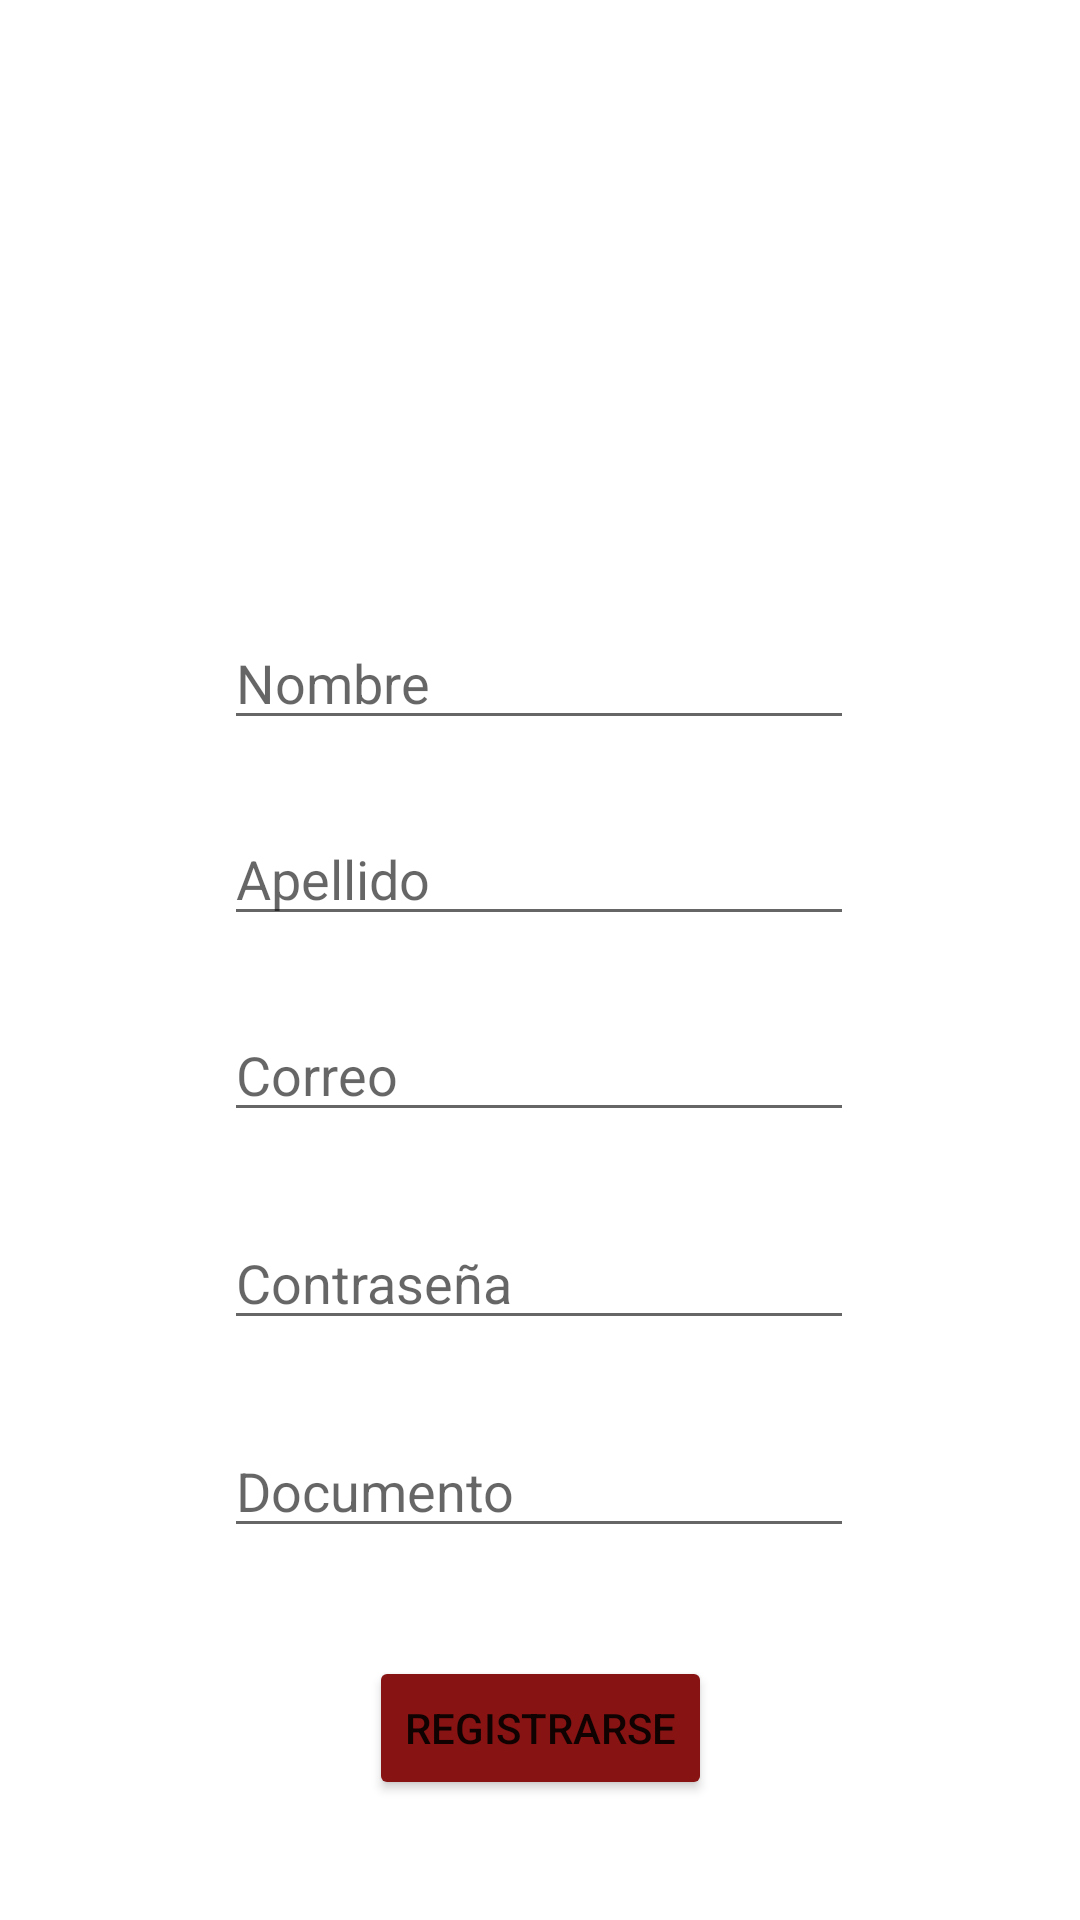

Here is an Android app screen rendered from its layout file. Give the layout XML and the strings, colors and styles it references.
<!-- AndroidManifest.xml: application theme Theme.Taller_2_Davila_Burgos -->
<!-- res/layout/activity_register.xml -->
<?xml version="1.0" encoding="utf-8"?>
<androidx.constraintlayout.widget.ConstraintLayout xmlns:android="http://schemas.android.com/apk/res/android"
    xmlns:app="http://schemas.android.com/apk/res-auto"
    xmlns:tools="http://schemas.android.com/tools"
    android:layout_width="match_parent"
    android:layout_height="match_parent"
    tools:context=".RegisterActivity">

    <TextView
        android:id="@+id/textViewRegistrarse"
        android:layout_width="wrap_content"
        android:layout_height="wrap_content"
        android:layout_marginBottom="220dp"
        android:text="Registrarse"
        android:textColor="#0F2312"
        android:textSize="28sp"
        app:layout_constraintBottom_toTopOf="@+id/editTextNombre"
        app:layout_constraintEnd_toEndOf="parent"
        app:layout_constraintHorizontal_bias="0.498"
        app:layout_constraintStart_toStartOf="parent" />

    <com.google.android.material.imageview.ShapeableImageView
        android:id="@id/imagenFotoPerfil"
        android:layout_width="100dp"
        android:layout_height="100dp"
        android:layout_marginTop="40dp"
        android:adjustViewBounds="true"
        android:scaleType="fitXY"
        android:src="@drawable/ic_logo"
        app:layout_constraintBottom_toTopOf="@+id/editTextNombre"
        app:layout_constraintEnd_toEndOf="parent"
        app:layout_constraintHorizontal_bias="0.491"
        app:layout_constraintStart_toStartOf="parent"
        app:layout_constraintTop_toBottomOf="@+id/textViewRegistrarse"
        app:layout_constraintVertical_bias="0.051"
        app:shapeAppearanceOverlay="@style/roundImageView" />

    <EditText
        android:id="@+id/editTextNombre"
        android:layout_width="wrap_content"
        android:layout_height="wrap_content"
        android:layout_marginBottom="24dp"
        android:ems="10"
        android:hint="Nombre"
        android:inputType="textPersonName"
        app:layout_constraintBottom_toTopOf="@+id/editTextApellido"
        app:layout_constraintEnd_toEndOf="parent"
        app:layout_constraintHorizontal_bias="0.497"
        app:layout_constraintStart_toStartOf="parent" />

    <EditText
        android:id="@+id/editTextCorreoReg"
        android:layout_width="wrap_content"
        android:layout_height="wrap_content"
        android:layout_marginBottom="28dp"
        android:ems="10"
        android:hint="Correo"
        android:inputType="textEmailAddress"
        app:layout_constraintBottom_toTopOf="@+id/editTextPasswordReg"
        app:layout_constraintEnd_toEndOf="parent"
        app:layout_constraintHorizontal_bias="0.497"
        app:layout_constraintStart_toStartOf="parent" />

    <EditText
        android:id="@+id/editTextPasswordReg"
        android:layout_width="wrap_content"
        android:layout_height="wrap_content"
        android:layout_marginBottom="28dp"
        android:ems="10"
        android:hint="Contraseña"
        android:inputType="textPassword"
        app:layout_constraintBottom_toTopOf="@+id/editTextNumber"
        app:layout_constraintEnd_toEndOf="parent"
        app:layout_constraintHorizontal_bias="0.497"
        app:layout_constraintStart_toStartOf="parent" />

    <EditText
        android:id="@+id/editTextNumber"
        android:layout_width="wrap_content"
        android:layout_height="wrap_content"
        android:layout_marginBottom="124dp"
        android:ems="10"
        android:hint="Documento"
        android:inputType="number"
        app:layout_constraintBottom_toBottomOf="parent"
        app:layout_constraintEnd_toEndOf="parent"
        app:layout_constraintHorizontal_bias="0.497"
        app:layout_constraintStart_toStartOf="parent" />

    <EditText
        android:id="@+id/editTextApellido"
        android:layout_width="wrap_content"
        android:layout_height="wrap_content"
        android:layout_marginBottom="24dp"
        android:ems="10"
        android:hint="Apellido"
        android:inputType="textPersonName"
        app:layout_constraintBottom_toTopOf="@+id/editTextCorreoReg"
        app:layout_constraintEnd_toEndOf="parent"
        app:layout_constraintHorizontal_bias="0.497"
        app:layout_constraintStart_toStartOf="parent" />

    <Button
        android:id="@+id/buttonRegistro"
        android:layout_width="wrap_content"
        android:layout_height="wrap_content"
        android:layout_marginBottom="40dp"
        android:text="Registrarse"
        app:backgroundTint="#871313"
        app:layout_constraintBottom_toBottomOf="parent"
        app:layout_constraintEnd_toEndOf="parent"
        app:layout_constraintStart_toStartOf="parent" />

</androidx.constraintlayout.widget.ConstraintLayout>
<!-- resources referenced by this layout -->
<resources>
  <style name="Theme.Taller_2_Davila_Burgos" parent="Theme.MaterialComponents.DayNight.DarkActionBar">
          
          <item name="colorPrimary">@color/purple_500</item>
          <item name="colorPrimaryVariant">@color/purple_700</item>
          <item name="colorOnPrimary">@color/white</item>
          
          <item name="colorSecondary">@color/teal_200</item>
          <item name="colorSecondaryVariant">@color/teal_700</item>
          <item name="colorOnSecondary">@color/black</item>
          
          <item name="android:statusBarColor" tools:targetApi="l">?attr/colorPrimaryVariant</item>
          
      </style>
  <!-- not gathered from this repository: default colours our renderer supplied (Android Studio template values) -->
  <color name="purple_500">#FF6200EE</color>
  <color name="purple_700">#FF3700B3</color>
  <color name="teal_200">#FF03DAC5</color>
  <color name="teal_700">#FF018786</color>
  <color name="black">#FF000000</color>
  <color name="white">#FFFFFFFF</color>
</resources>
